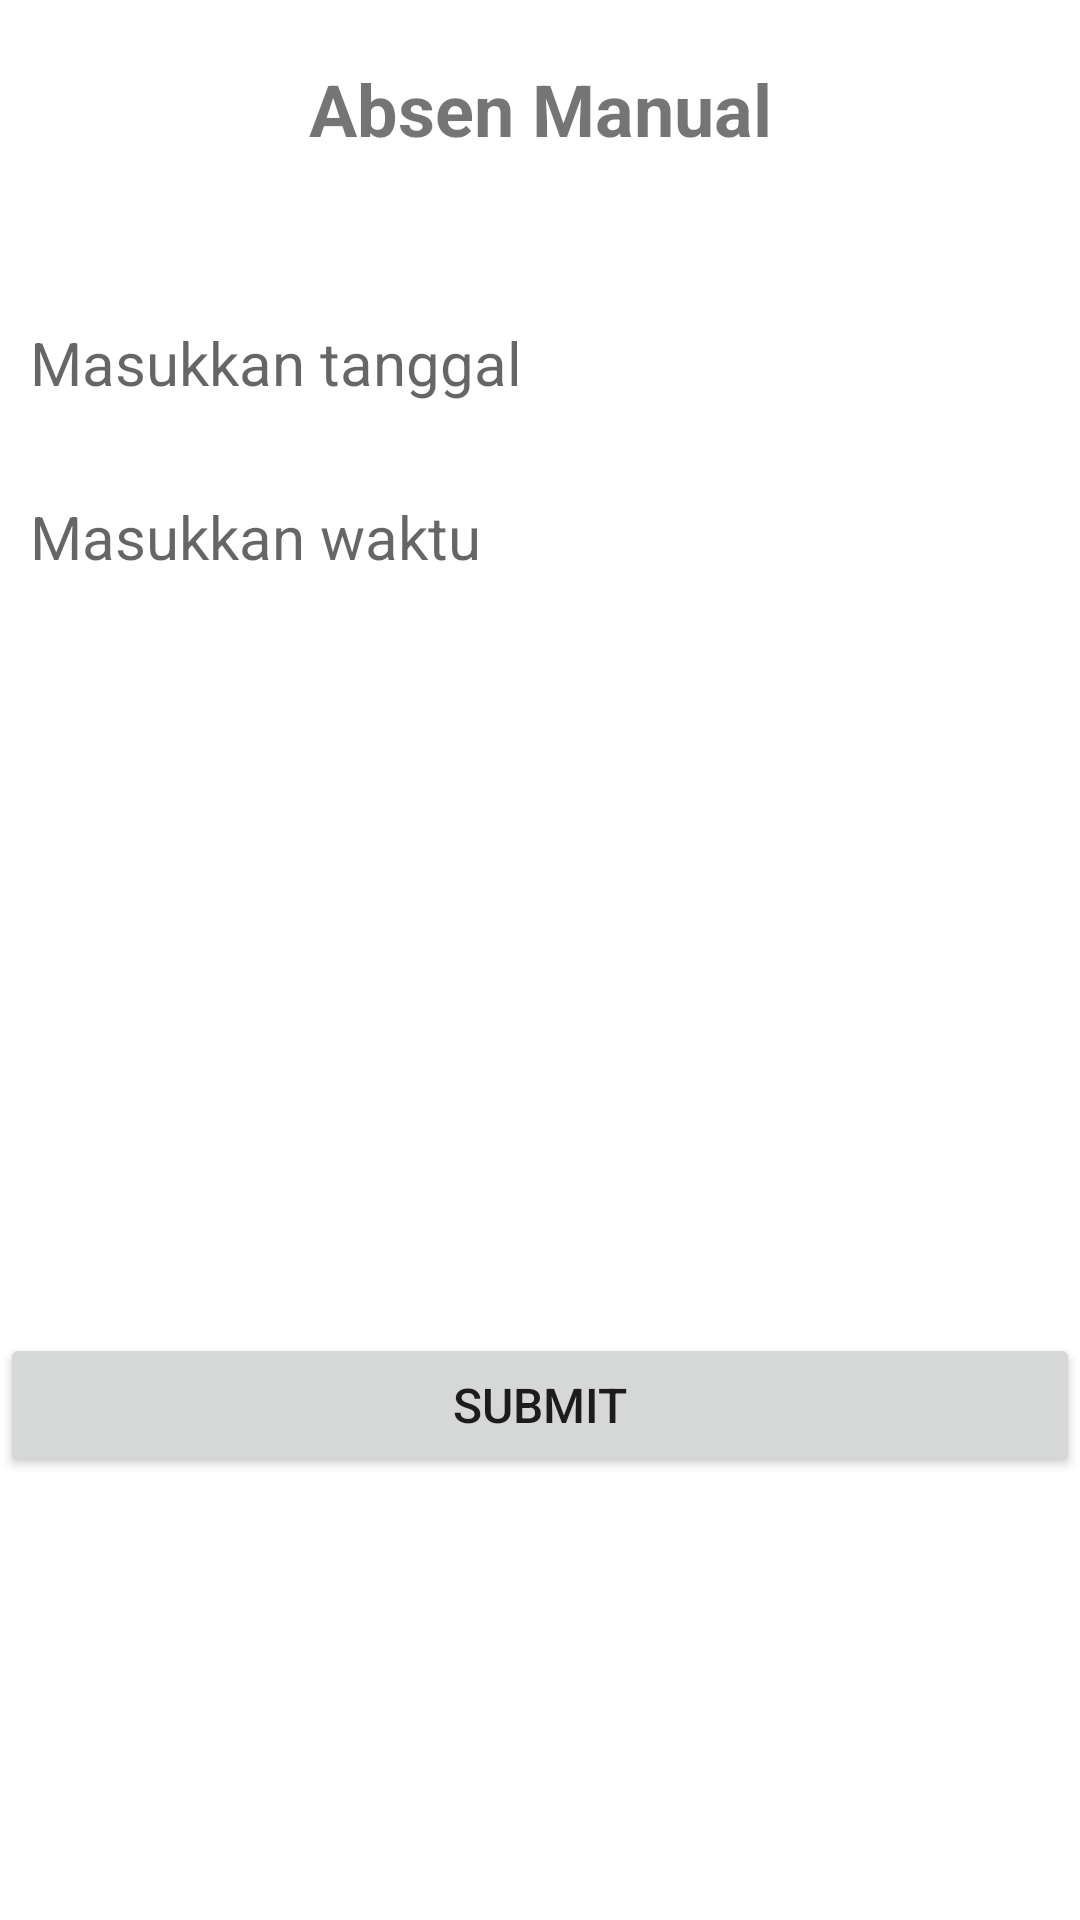

The Android layout XML behind this screen, and the referenced resources:
<!-- AndroidManifest.xml: application theme Theme.PresensiManualApp -->
<!-- res/layout/activity_main.xml -->
<?xml version="1.0" encoding="utf-8"?>
<RelativeLayout xmlns:android="http://schemas.android.com/apk/res/android"
    xmlns:app="http://schemas.android.com/apk/res-auto"
    xmlns:tools="http://schemas.android.com/tools"
    android:layout_width="match_parent"
    android:layout_height="match_parent"
    tools:context=".MainActivity"
    android:layout_margin="38dp">

    <TextView
        android:layout_width="match_parent"
        android:layout_height="wrap_content"
        android:id="@+id/text"
        android:text="Absen Manual"
        android:layout_centerHorizontal="true"
        android:textAlignment="center"
        android:textSize="24sp"
        android:textStyle="bold"
        android:layout_marginTop="20dp"
        />

   <EditText
       android:layout_width="match_parent"
       android:layout_height="wrap_content"
       android:id="@+id/tanggal"
       android:layout_below="@id/text"
       android:layout_marginTop="45dp"
       android:padding="10dp"
       android:hint="Masukkan tanggal"
       android:background="@drawable/border"
       android:textSize="20sp"
       android:editable="false"/>

    <EditText
        android:id="@+id/waktu"
        android:layout_width="match_parent"
        android:layout_height="wrap_content"
        android:layout_below="@id/tanggal"
        android:layout_marginTop="11dp"
        android:padding="10dp"
        android:background="@drawable/border"
        android:editable="false"
        android:hint="Masukkan waktu"
        android:textSize="20sp" />

    <Spinner
        android:layout_width="match_parent"
        android:layout_height="wrap_content"
        android:id="@+id/label_spinner"
        android:layout_below="@id/waktu"
        android:layout_marginTop="11dp"
        android:paddingLeft="5dp"
        android:paddingTop="12dp"
        android:paddingBottom="12dp"
        android:background="@drawable/border"/>

    <EditText
        android:layout_width="match_parent"
        android:layout_height="wrap_content"
        android:id="@+id/keterangan"
        android:layout_below="@id/label_spinner"
        android:layout_marginTop="22dp"
        android:height="125sp"
        android:background="@drawable/border"
        android:hint="Keterangan"
        android:paddingLeft="10dp"
        android:paddingBottom="80dp"
        android:textSize="20sp"
        android:visibility="invisible" />

    <Button
        android:layout_width="match_parent"
        android:layout_height="wrap_content"
        android:id="@+id/btn_submit"
        android:layout_below="@id/keterangan"
        android:text="Submit"
        android:layout_marginTop="60dp"
        android:padding="10dp"
        android:textSize="16sp" />

</RelativeLayout>
<!-- resources referenced by this layout -->
<resources>
  <style name="Theme.PresensiManualApp" parent="Theme.MaterialComponents.DayNight.DarkActionBar">
          
          <item name="colorPrimary">@color/purple_500</item>
          <item name="colorPrimaryVariant">@color/purple_700</item>
          <item name="colorOnPrimary">@color/white</item>
          
          <item name="colorSecondary">@color/teal_200</item>
          <item name="colorSecondaryVariant">@color/teal_700</item>
          <item name="colorOnSecondary">@color/black</item>
          
          <item name="android:statusBarColor" tools:targetApi="l">?attr/colorPrimaryVariant</item>
          
      </style>
  <!-- not gathered from this repository: default colours our renderer supplied (Android Studio template values) -->
  <color name="purple_500">#FF6200EE</color>
  <color name="purple_700">#FF3700B3</color>
  <color name="teal_200">#FF03DAC5</color>
  <color name="teal_700">#FF018786</color>
  <color name="black">#FF000000</color>
  <color name="white">#FFFFFFFF</color>
</resources>
